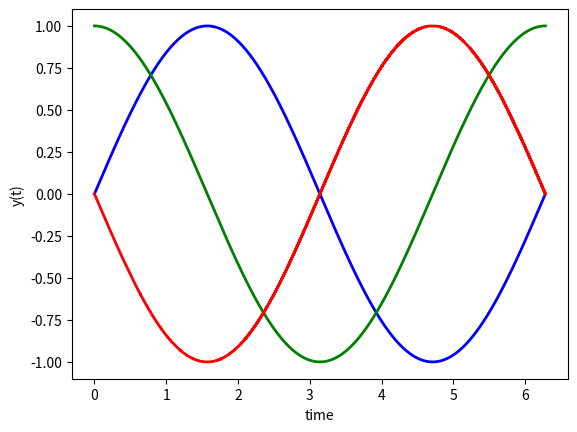

This chart was generated by the following Python code:
import numpy as np
import matplotlib.pyplot as plt

n = 1000000

#Generate grid between 0 and 2pi
t = np.linspace(0, 2*np.pi, num=n)

h = (2/n)*np.pi

#Sin over t
f = np.sin(t)

#First diff of f
f1 = np.diff(f)/h
t1_diff = t[:-1:] 

#Second diff of f
f2 = np.diff(f1)/h
t2_diff = t1_diff[:-1:] 

plt.plot(t,f,'b-',linewidth=2,label='f')
plt.plot(t1_diff,f1,'g-',linewidth=2,label='f1')
plt.plot(t2_diff,f2,'r-',linewidth=2,label='f2')
plt.xlabel('time')
plt.ylabel('y(t)')
plt.show()